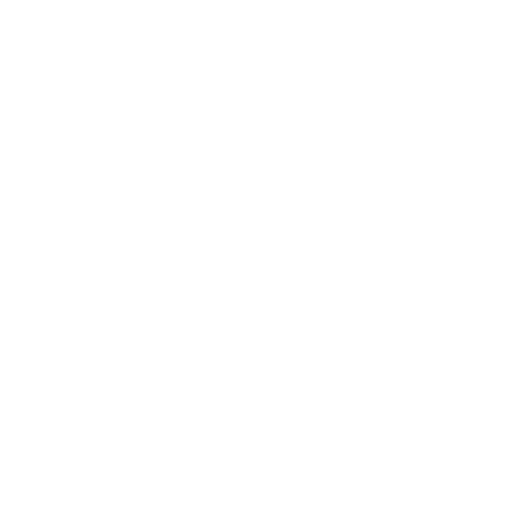
t = 0.00 s
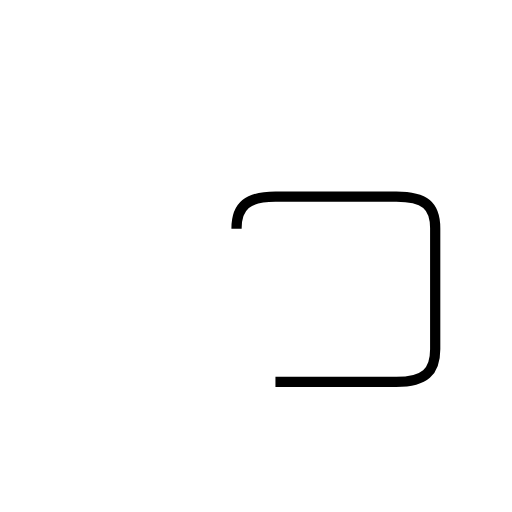
t = 1.58 s
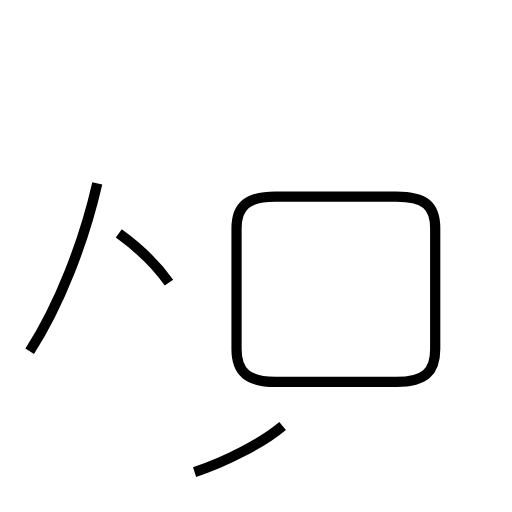
t = 3.14 s
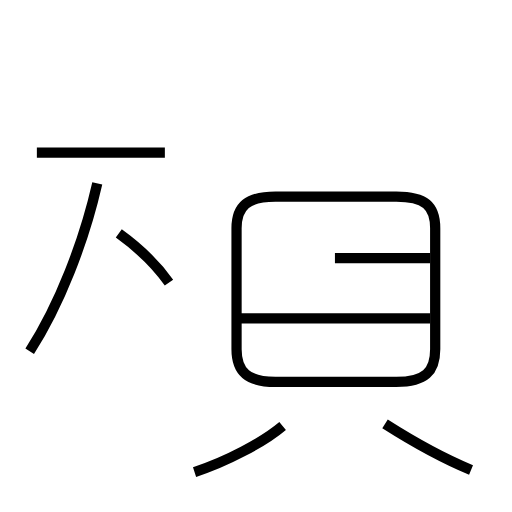
t = 4.63 s
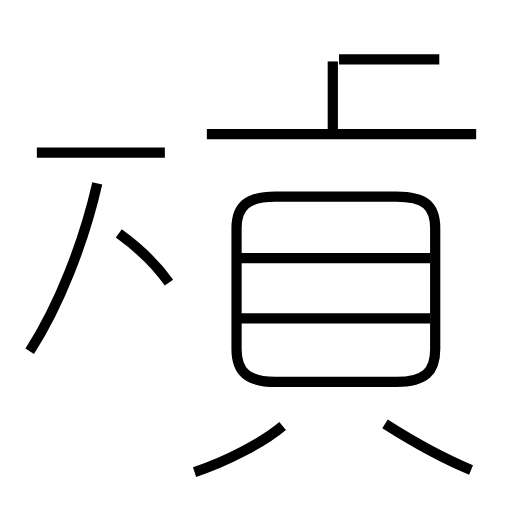
t = 6.21 s
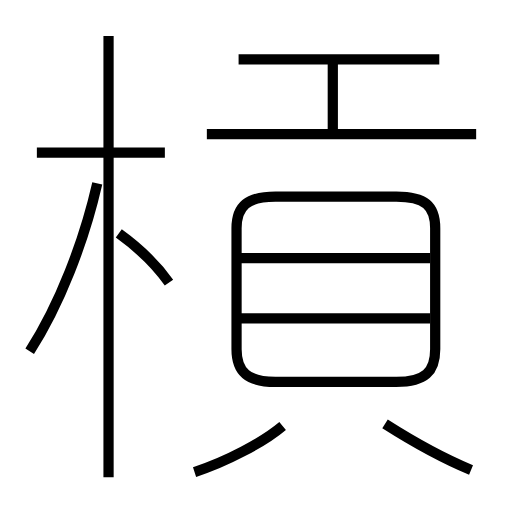
t = 7.80 s

The animated SVG that drew these frames (rendered in a browser with its animation timeline set to each time). Animation: 12 SMIL elements (animate=12); one cycle of 7.79 s.

<?xml version='1.0' encoding='utf-8'?>
<svg viewBox="0.0 -6.0 50.0 50.0" version="1.1" xmlns="http://www.w3.org/2000/svg"><rect x="-1000" y="-1000" width="2000" height="2000" stroke="white" fill="white" /><g style="fill:none;stroke:#000000;stroke-width:1"><path d="M 26.9 -6.7 L 38.7 -6.7 C 41.5 -6.7 42.5 -7.7 42.5 -9.9 L 42.5 -21.7 C 42.5 -23.9 41.5 -24.8 38.7 -24.8 L 26.9 -24.8 C 24.2 -24.8 23.1 -23.9 23.1 -21.7 L 23.1 -9.9 C 23.1 -7.7 24.2 -6.7 26.9 -6.7 Z " transform="translate(0.0 38.0)" stroke-dasharray="70.09995636622422" stroke-dashoffset="70.09995636622422"><animate attributeName="stroke-dashoffset" from="70.09995636622422" to="0" dur="2.1029986909867264s" begin="0s" fill="freeze" /></path><path d="M 2.9 -9.7 C 5.8 -14.2 8.2 -20.4 9.5 -26.1 " transform="translate(0.0 38.0)" stroke-dasharray="17.7595554717619" stroke-dashoffset="17.7595554717619"><animate attributeName="stroke-dashoffset" from="17.7595554717619" to="0" dur="0.5327866641528569s" begin="2.1029986909867264s" fill="freeze" /></path><path d="M 19.0 2.1 C 22.1 1.1 25.7 -0.8 27.6 -2.4 " transform="translate(0.0 38.0)" stroke-dasharray="9.754732558780233" stroke-dashoffset="9.754732558780233"><animate attributeName="stroke-dashoffset" from="9.754732558780233" to="0" dur="0.292641976763407s" begin="2.6357853551395833s" fill="freeze" /></path><path d="M 16.5 -16.4 C 15.3 -18.1 13.4 -19.9 11.6 -21.2 " transform="translate(0.0 38.0)" stroke-dasharray="6.887373935984352" stroke-dashoffset="6.887373935984352"><animate attributeName="stroke-dashoffset" from="6.887373935984352" to="0" dur="0.20662121807953057s" begin="2.9284273319029905s" fill="freeze" /></path><path d="M 16.1 -29.1 L 3.6 -29.1 " transform="translate(0.0 38.0)" stroke-dasharray="12.500000000000002" stroke-dashoffset="12.500000000000002"><animate attributeName="stroke-dashoffset" from="12.500000000000002" to="0" dur="0.37500000000000006s" begin="3.135048549982521s" fill="freeze" /></path><path d="M 46.0 1.9 C 43.1 0.7 39.8 -1.2 37.6 -2.6 " transform="translate(0.0 38.0)" stroke-dasharray="9.540160666402889" stroke-dashoffset="9.540160666402889"><animate attributeName="stroke-dashoffset" from="9.540160666402889" to="0" dur="0.28620481999208663s" begin="3.510048549982521s" fill="freeze" /></path><path d="M 42.0 -12.9 L 23.4 -12.9 " transform="translate(0.0 38.0)" stroke-dasharray="18.6" stroke-dashoffset="18.6"><animate attributeName="stroke-dashoffset" from="18.6" to="0" dur="0.558s" begin="3.796253369974608s" fill="freeze" /></path><path d="M 42.0 -18.8 L 23.4 -18.8 " transform="translate(0.0 38.0)" stroke-dasharray="18.6" stroke-dashoffset="18.6"><animate attributeName="stroke-dashoffset" from="18.6" to="0" dur="0.558s" begin="4.354253369974608s" fill="freeze" /></path><path d="M 46.5 -30.9 L 20.2 -30.9 " transform="translate(0.0 38.0)" stroke-dasharray="26.3" stroke-dashoffset="26.3"><animate attributeName="stroke-dashoffset" from="26.3" to="0" dur="0.789s" begin="4.912253369974608s" fill="freeze" /></path><path d="M 32.5 -30.9 L 32.5 -38.0 " transform="translate(0.0 38.0)" stroke-dasharray="7.100000000000001" stroke-dashoffset="7.100000000000001"><animate attributeName="stroke-dashoffset" from="7.100000000000001" to="0" dur="0.21300000000000002s" begin="5.701253369974608s" fill="freeze" /></path><path d="M 42.9 -38.2 L 23.3 -38.2 " transform="translate(0.0 38.0)" stroke-dasharray="19.599999999999998" stroke-dashoffset="19.599999999999998"><animate attributeName="stroke-dashoffset" from="19.599999999999998" to="0" dur="0.588s" begin="5.914253369974608s" fill="freeze" /></path><path d="M 10.6 2.6 L 10.6 -40.5" transform="translate(0.0 38.0)" stroke-dasharray="43.1" stroke-dashoffset="43.1"><animate attributeName="stroke-dashoffset" from="43.1" to="0" dur="1.293s" begin="6.502253369974608s" fill="freeze" /></path></g></svg>
